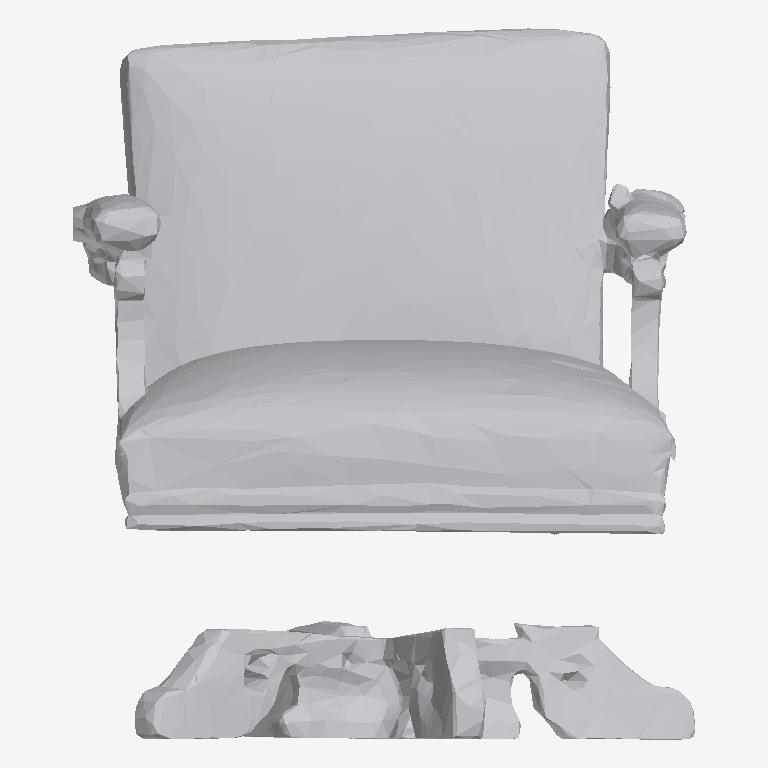
Plan cut of the same IFC building model at storey 'Ground Floor' (level 0.00 m, cut at 1.40 m), seen from above with north up, elements coloured by IFC class: 1 other element (light grey). No cut surface shows.
Extent 1.6 m × 1.9 m × 1.5 m (x, y, z). Storeys (1): Ground Floor at 0.00 m. Elements (1): 1 IfcFurniture.

HEADER;
FILE_DESCRIPTION(('ViewDefinition [CoordinationView]'),'2;1');
FILE_NAME('','2026-07-12T10:15:01',(''),(''),'IfcOpenShell 0.8.0','IfcOpenShell 0.8.0','');
FILE_SCHEMA(('IFC4'));
ENDSEC;
DATA;
#17=IFCPROJECT('3IjebXQtj3Tu6gKb6mysD7',#5,'Office Project',$,$,$,$,(#15),#10);
#20=IFCSITE('341OvnH156IwB72SADCdS9',#5,'Site',$,$,#19,$,$,.ELEMENT.,$,$,$,$,$);
#22=IFCBUILDING('2Qy5oR6Jb8gvz1MFk$nk2G',#5,'Building',$,$,#21,$,$,.ELEMENT.,$,$,$);
#24=IFCBUILDINGSTOREY('38OinWeOj2k8Rr$JaEmDP7',#5,'Ground Floor',$,$,#23,$,$,.ELEMENT.,0.0);
#35=IFCFURNITURE('2n2r6iFHfBpR5b6J34QvfM',#5,'list05_office_chair',$,$,#34,#31,$,$);
ENDSEC;
